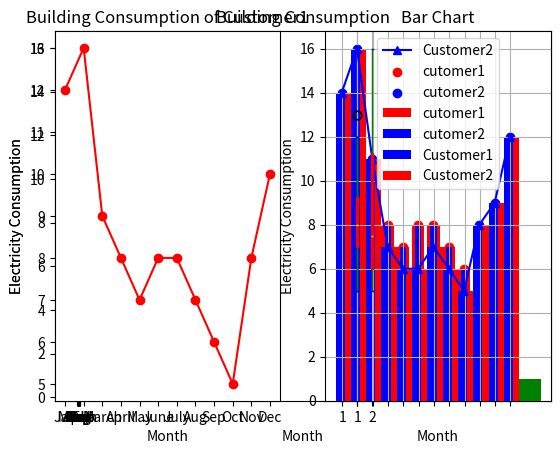

Write the Python code that produced this figure.
"""
Visualization with Matplotlib

"""

import numpy as np
import pandas as pd

import matplotlib.pyplot as plt


Year = [2010,2011,2012,2013,2014,2015,2016,2017,2018,2019,2020]


Temp_I = [0.72,0.61,0.65,0.68,0.75,0.90,1.02,0.93,0.85,0.99,1.02]

plt.plot(Year,Temp_I)
plt.xlabel('Year')
plt.ylabel('Temp_Index')
plt.title('Global Warming',{'fontsize':12,'horizontalalignment':'center'})
plt.show()


Month = ['Jan', 'Feb', 'March', 'April', 'May', 'June', 'July', 'Aug', 'Sep', 'Oct', 'Nov', 'Dec'] 

Customer1 = [12,13,9,8,7,8,8,7,6,5,8,10]

Customer2 = [14,16,11,7,6,6,7,6,5,8,9,12]


plt.plot(Month,Customer1)
plt.plot(Month,Customer2)
plt.show()


plt.plot(Month,Customer1,color = 'red', label = 'Customer1', marker = 'o')
plt.plot(Month,Customer2,color = 'blue', label = 'Customer2', marker = '^')
plt.xlabel('Month')
plt.ylabel('Electricity Consumption')
plt.title('Building Consumption')
plt.legend(loc='upper right')
plt.show()

plt.subplot(1,2,1)
plt.plot(Month,Customer1,color = 'red', label = 'Customer1', marker = 'o')
plt.xlabel('Month')
plt.ylabel('Electricity Consumption')
plt.title('Building Consumption of Customer1')
plt.show()

plt.subplot(1,2,2)
plt.plot(Month,Customer2,color = 'blue', label = 'Customer2', marker = '^')
plt.xlabel('Month')
plt.title('Building Consumption of Customer2')
plt.show()


plt.scatter(Month,Customer1,color = 'red',label = 'cutomer1')
plt.scatter(Month,Customer2,color = 'blue',label = 'cutomer2')
plt.xlabel('Month')
plt.ylabel('Electricity Consumption')
plt.title('Scatter Plot of Building Consumption')
plt.grid()
plt.legend()
plt.show()



plt.hist(Customer1, bins = 10, color = 'green')
plt.ylabel('Elec Consumption')
plt.title('Histogram')
plt.show()

plt.bar(Month,Customer1, width = 0.8, color='b')
plt.show()


plt.bar(Month,Customer1,color = 'red',label = 'cutomer1')
plt.bar(Month,Customer2,color = 'blue',label = 'cutomer2')
plt.xlabel('Month')
plt.ylabel('Electricity Consumption')
plt.title('Bar Chart')
plt.legend()
plt.show()

bar_width = 0.4

Month_b = np.arange(12)

plt.bar(Month_b,Customer1, bar_width, color = 'blue', label = 'Customer1')

plt.bar(Month_b+bar_width, Customer2, bar_width, color= 'red', label = 'Customer2')

plt.xlabel('Month')
plt.ylabel('Electricity Consumption')
plt.title('Bar Chart')
plt.xticks(Month_b + (bar_width)/12, ('Jan', 'Feb', 'March', 'April', 'May', 'June', 'July', 'Aug', 'Sep', 'Oct', 'Nov', 'Dec'))

plt.legend()
plt.show()


plt.xticks(Month_b + (bar_width)/12, ('Jan', 'Feb', 'March', 'April', 'May', 'June', 'July', 'Aug', 'Sep', 'Oct', 'Nov', 'Dec'))


plt.boxplot(Customer1, notch = False, vert = True)

plt.boxplot([Customer1,Customer2], patch_artist=True,
            boxprops = dict(facecolor = 'red',color = 'red'),
            whiskerprops= dict(color = 'green'),
            capprops= dict(color = 'blue'),
            medianprops = dict(color = 'yellow'))

plt.show()







